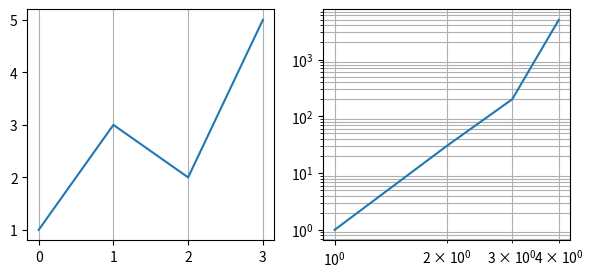

Python code for this plot:
# Written by calculate-plot 0.1.0: this script draws the same figure with Matplotlib 3.11.2.
import locale

import matplotlib.pyplot as plt

# Text is shaped for the language of the locale: this is the one the figure was made with.
try:
    locale.setlocale(locale.LC_CTYPE, "C.UTF-8")
except locale.Error:
    locale.setlocale(locale.LC_CTYPE, "C")

plt.rcParams.update({
    'axes.grid': True,
    'axes.grid.which': 'both',
    'axes.grid.axis': 'x',
})
fig, axs = plt.subplots(1, 2, figsize=(7.0, 3.0))
axs[0].plot([0, 1, 2, 3], [1, 3, 2, 5])
axs[1].plot([1, 2, 3, 4], [1, 30, 200, 5000])
axs[1].set_yscale('log')
axs[1].set_xscale('log')

if __name__ == "__main__":
    plt.show()
